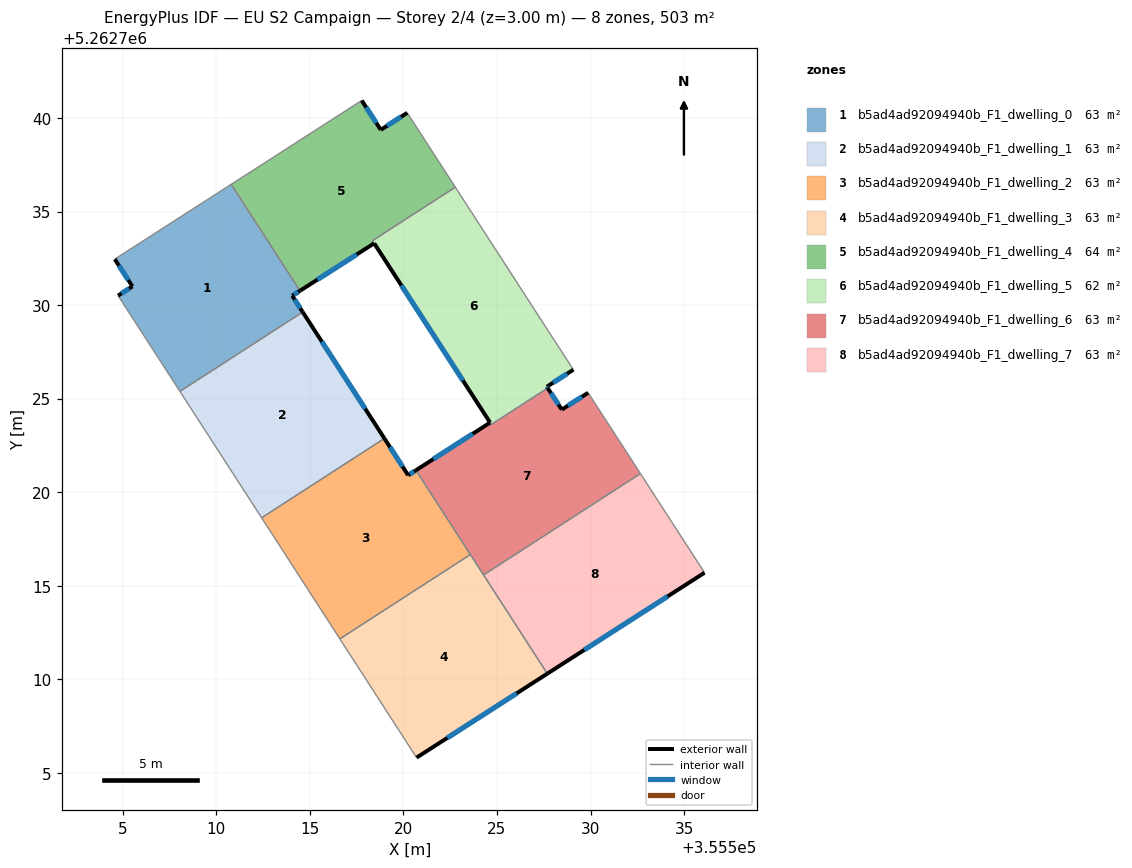
=== STOREY PLAN SPEC (per zone: floor XY polygon, exterior-wall plan segments, windows/doors) ===
zone 1: b5ad4ad92094940b_F1_dwelling_0  (62.8 m²)
  floor: (355510.79, 5262736.45) (355514.39, 5262730.89) (355514.47, 5262730.76) (355514.06, 5262730.50) (355514.62, 5262729.63) (355508.06, 5262725.39) (355504.75, 5262730.50) (355505.52, 5262731.00) (355504.57, 5262732.46)
  exterior wall: (355514.62, 5262729.63) – (355514.06, 5262730.50)  [1.0 m]
    window: (355514.49, 5262729.83) – (355514.19, 5262730.29)  [0.9 m²]
  exterior wall: (355505.52, 5262731.00) – (355504.75, 5262730.50)  [0.9 m]
    window: (355505.34, 5262730.88) – (355504.93, 5262730.62)  [0.8 m²]
  exterior wall: (355504.57, 5262732.46) – (355505.52, 5262731.00)  [1.7 m]
    window: (355504.79, 5262732.11) – (355505.29, 5262731.34)  [1.5 m²]
  exterior wall: (355514.06, 5262730.50) – (355514.47, 5262730.76)  [0.5 m]
    window: (355514.15, 5262730.56) – (355514.37, 5262730.70)  [0.4 m²]
  interior walls: 5
zone 2: b5ad4ad92094940b_F1_dwelling_1  (62.8 m²)
  floor: (355514.62, 5262729.63) (355518.98, 5262722.87) (355512.42, 5262718.63) (355508.06, 5262725.39)
  exterior wall: (355518.98, 5262722.87) – (355514.62, 5262729.63)  [8.0 m]
    window: (355517.96, 5262724.46) – (355515.64, 5262728.04)  [6.8 m²]
  interior walls: 3
zone 3: b5ad4ad92094940b_F1_dwelling_2  (62.8 m²)
  floor: (355520.67, 5262721.17) (355523.58, 5262716.67) (355516.60, 5262712.16) (355512.42, 5262718.63) (355518.98, 5262722.87) (355520.25, 5262720.90)
  exterior wall: (355520.25, 5262720.90) – (355518.98, 5262722.87)  [2.3 m]
    window: (355519.96, 5262721.37) – (355519.28, 5262722.41)  [2.0 m²]
  exterior wall: (355520.67, 5262721.17) – (355520.25, 5262720.90)  [0.5 m]
    window: (355520.57, 5262721.11) – (355520.35, 5262720.97)  [0.4 m²]
  interior walls: 4
zone 4: b5ad4ad92094940b_F1_dwelling_3  (62.8 m²)
  floor: (355523.58, 5262716.67) (355527.69, 5262710.30) (355520.70, 5262705.81) (355516.60, 5262712.16)
  exterior wall: (355520.70, 5262705.81) – (355527.69, 5262710.30)  [8.3 m]
    window: (355522.34, 5262706.87) – (355526.05, 5262709.25)  [7.0 m²]
  interior walls: 4
zone 5: b5ad4ad92094940b_F1_dwelling_4  (63.6 m²)
  floor: (355520.20, 5262740.28) (355522.77, 5262736.30) (355518.35, 5262733.44) (355518.44, 5262733.30) (355514.47, 5262730.76) (355510.79, 5262736.45) (355517.77, 5262740.94) (355518.79, 5262739.37)
  exterior wall: (355518.79, 5262739.37) – (355517.77, 5262740.94)  [1.9 m]
    window: (355518.55, 5262739.73) – (355518.01, 5262740.57)  [1.6 m²]
  exterior wall: (355520.21, 5262740.28) – (355518.79, 5262739.37)  [1.7 m]
    window: (355519.87, 5262740.06) – (355519.12, 5262739.58)  [1.4 m²]
  exterior wall: (355514.47, 5262730.76) – (355518.44, 5262733.30)  [4.7 m]
    window: (355515.40, 5262731.36) – (355517.50, 5262732.71)  [4.0 m²]
  interior walls: 6
zone 6: b5ad4ad92094940b_F1_dwelling_5  (61.5 m²)
  floor: (355522.77, 5262736.30) (355529.08, 5262726.55) (355527.66, 5262725.64) (355527.71, 5262725.57) (355524.70, 5262723.62) (355524.64, 5262723.70) (355524.63, 5262723.72) (355518.44, 5262733.30) (355518.35, 5262733.44)
  exterior wall: (355518.44, 5262733.30) – (355524.63, 5262723.72)  [11.4 m]
    window: (355519.89, 5262731.05) – (355523.18, 5262725.97)  [9.6 m²]
  exterior wall: (355527.66, 5262725.64) – (355529.08, 5262726.55)  [1.7 m]
    window: (355528.00, 5262725.85) – (355528.75, 5262726.33)  [1.4 m²]
  exterior wall: (355527.71, 5262725.57) – (355527.66, 5262725.64)  [0.1 m]
    window: (355527.70, 5262725.58) – (355527.68, 5262725.62)  [0.1 m²]
  interior walls: 5
zone 7: b5ad4ad92094940b_F1_dwelling_6  (63.4 m²)
  floor: (355529.87, 5262725.31) (355532.67, 5262721.00) (355524.28, 5262715.58) (355520.67, 5262721.17) (355524.63, 5262723.72) (355524.70, 5262723.62) (355527.71, 5262725.57) (355528.46, 5262724.42)
  exterior wall: (355524.63, 5262723.72) – (355520.67, 5262721.17)  [4.7 m]
    window: (355523.70, 5262723.12) – (355521.60, 5262721.77)  [4.0 m²]
  exterior wall: (355528.46, 5262724.42) – (355527.71, 5262725.57)  [1.4 m]
    window: (355528.29, 5262724.69) – (355527.89, 5262725.30)  [1.2 m²]
  exterior wall: (355529.87, 5262725.31) – (355528.46, 5262724.42)  [1.7 m]
    window: (355529.54, 5262725.10) – (355528.79, 5262724.63)  [1.4 m²]
  interior walls: 6
zone 8: b5ad4ad92094940b_F1_dwelling_7  (62.8 m²)
  floor: (355532.67, 5262721.00) (355536.09, 5262715.70) (355527.69, 5262710.30) (355524.28, 5262715.58)
  exterior wall: (355527.69, 5262710.30) – (355536.09, 5262715.70)  [10.0 m]
    window: (355529.66, 5262711.57) – (355534.12, 5262714.43)  [8.4 m²]
  interior walls: 3

=== DERIVED (storey summary) ===
Building: EU S2 Campaign
Storey: 2 of 4  (floor level z = 3.00 m)
Storey gross floor area: 502.8 m²
Zones on this storey: 8
  - b5ad4ad92094940b_F1_dwelling_0: floor 62.8 m²; exterior wall 4.2 m (12.5 m²); 4 window(s) 3.5 m²; WWR 28.1%
  - b5ad4ad92094940b_F1_dwelling_1: floor 62.8 m²; exterior wall 8.0 m (24.1 m²); 1 window(s) 6.8 m²; WWR 28.1%
  - b5ad4ad92094940b_F1_dwelling_2: floor 62.8 m²; exterior wall 2.8 m (8.5 m²); 2 window(s) 2.4 m²; WWR 28.1%
  - b5ad4ad92094940b_F1_dwelling_3: floor 62.8 m²; exterior wall 8.3 m (24.9 m²); 1 window(s) 7.0 m²; WWR 28.1%
  - b5ad4ad92094940b_F1_dwelling_4: floor 63.6 m²; exterior wall 8.3 m (24.8 m²); 3 window(s) 7.0 m²; WWR 28.1%
  - b5ad4ad92094940b_F1_dwelling_5: floor 61.5 m²; exterior wall 13.2 m (39.5 m²); 3 window(s) 11.1 m²; WWR 28.1%
  - b5ad4ad92094940b_F1_dwelling_6: floor 63.4 m²; exterior wall 7.8 m (23.3 m²); 3 window(s) 6.5 m²; WWR 28.1%
  - b5ad4ad92094940b_F1_dwelling_7: floor 62.8 m²; exterior wall 10.0 m (30.0 m²); 1 window(s) 8.4 m²; WWR 28.1%
Zone adjacency (shared interzone walls):
  - b5ad4ad92094940b_F1_dwelling_0 ↔ b5ad4ad92094940b_F1_dwelling_1
  - b5ad4ad92094940b_F1_dwelling_0 ↔ b5ad4ad92094940b_F1_dwelling_4
  - b5ad4ad92094940b_F1_dwelling_1 ↔ b5ad4ad92094940b_F1_dwelling_2
  - b5ad4ad92094940b_F1_dwelling_2 ↔ b5ad4ad92094940b_F1_dwelling_3
  - b5ad4ad92094940b_F1_dwelling_2 ↔ b5ad4ad92094940b_F1_dwelling_6
  - b5ad4ad92094940b_F1_dwelling_3 ↔ b5ad4ad92094940b_F1_dwelling_6
  - b5ad4ad92094940b_F1_dwelling_3 ↔ b5ad4ad92094940b_F1_dwelling_7
  - b5ad4ad92094940b_F1_dwelling_4 ↔ b5ad4ad92094940b_F1_dwelling_5
  - b5ad4ad92094940b_F1_dwelling_5 ↔ b5ad4ad92094940b_F1_dwelling_6
  - b5ad4ad92094940b_F1_dwelling_6 ↔ b5ad4ad92094940b_F1_dwelling_7